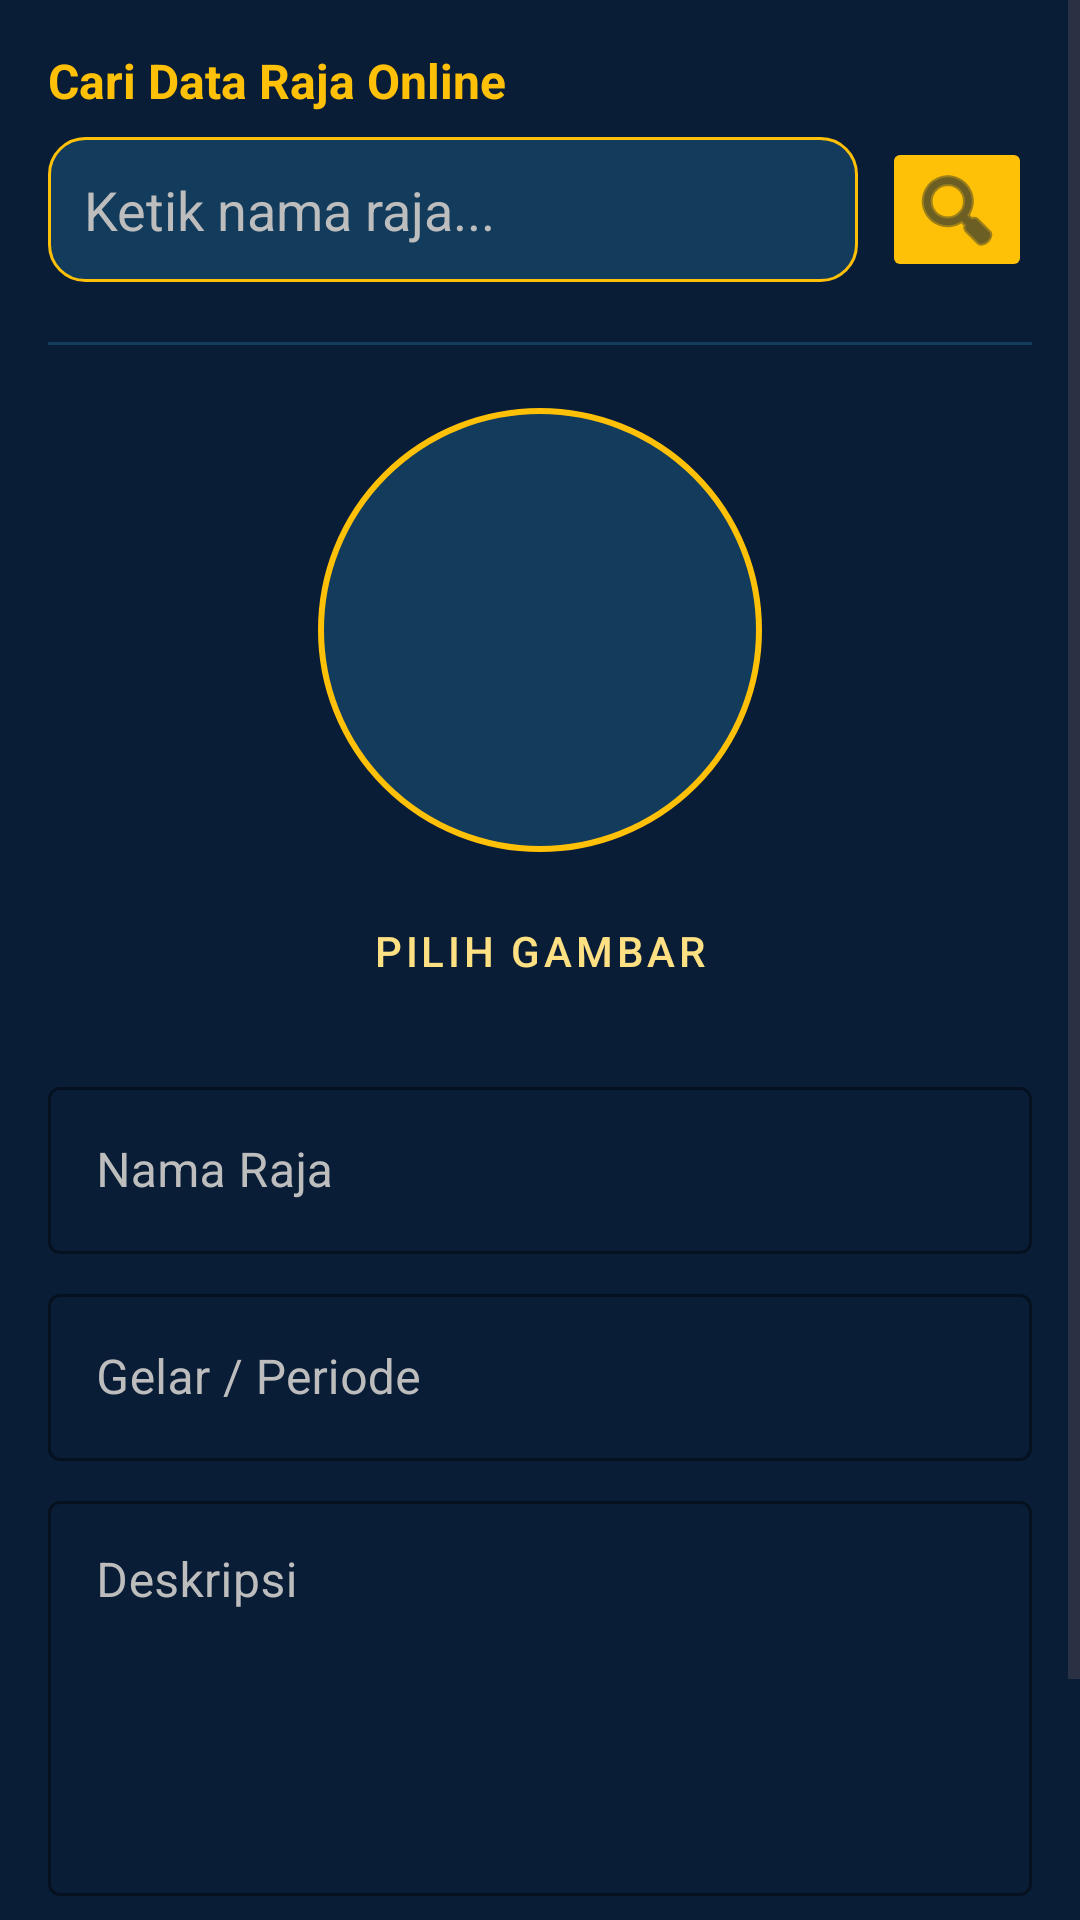

Produce the Android XML layout that renders to this screen, including the resource entries it uses.
<!-- AndroidManifest.xml: application theme Theme.AplikasiInformasiRaja -->
<!-- res/layout/activity_add_edit.xml -->
<?xml version="1.0" encoding="utf-8"?>
<ScrollView xmlns:android="http://schemas.android.com/apk/res/android"
    xmlns:app="http://schemas.android.com/apk/res-auto"
    xmlns:tools="http://schemas.android.com/tools"
    android:layout_width="match_parent"
    android:layout_height="match_parent"
    android:background="@color/royal_dark_blue"
    android:fillViewport="true"
    tools:context=".AddEditActivity">

    <androidx.constraintlayout.widget.ConstraintLayout
        android:layout_width="match_parent"
        android:layout_height="wrap_content"
        android:padding="16dp">

        
        <TextView
            android:id="@+id/tv_search_title"
            android:layout_width="wrap_content"
            android:layout_height="wrap_content"
            android:text="Cari Data Raja Online"
            android:textColor="@color/gold"
            android:textSize="16sp"
            android:textStyle="bold"
            app:layout_constraintStart_toStartOf="parent"
            app:layout_constraintTop_toTopOf="parent" />

        <EditText
            android:id="@+id/et_search_online"
            android:layout_width="0dp"
            android:layout_height="wrap_content"
            android:layout_marginTop="8dp"
            android:layout_marginEnd="8dp"
            android:background="@drawable/edit_text_background_dark"
            android:hint="Ketik nama raja..."
            android:inputType="text"
            android:padding="12dp"
            android:textColor="@color/off_white"
            android:textColorHint="@color/light_gray_text"
            app:layout_constraintEnd_toStartOf="@+id/btn_search_online"
            app:layout_constraintStart_toStartOf="parent"
            app:layout_constraintTop_toBottomOf="@id/tv_search_title" />

        <ImageButton
            android:id="@+id/btn_search_online"
            android:layout_width="50dp"
            android:layout_height="0dp"
            android:backgroundTint="@color/gold"
            android:src="@android:drawable/ic_menu_search"
            app:layout_constraintBottom_toBottomOf="@id/et_search_online"
            app:layout_constraintEnd_toEndOf="parent"
            app:layout_constraintTop_toTopOf="@id/et_search_online"
            app:tint="@color/royal_dark_blue" />

        <View
            android:id="@+id/divider"
            android:layout_width="match_parent"
            android:layout_height="1dp"
            android:layout_marginTop="20dp"
            android:background="@color/royal_blue"
            app:layout_constraintTop_toBottomOf="@id/et_search_online"/>

        
        <com.google.android.material.imageview.ShapeableImageView
            android:id="@+id/img_add_edit_raja"
            android:layout_width="150dp"
            android:layout_height="150dp"
            android:layout_marginTop="20dp"
            android:background="@color/royal_blue"
            android:padding="2dp"
            android:scaleType="centerCrop"
            android:src="@drawable/ic_add_crown"
            app:shapeAppearanceOverlay="@style/ShapeAppearance.Material3.Corner.Full"
            app:strokeColor="@color/gold"
            app:strokeWidth="2dp"
            app:tint="@color/soft_gold"
            app:layout_constraintEnd_toEndOf="parent"
            app:layout_constraintStart_toStartOf="parent"
            app:layout_constraintTop_toBottomOf="@id/divider" />

        <Button
            android:id="@+id/btn_pilih_gambar"
            style="@style/Widget.MaterialComponents.Button.TextButton"
            android:layout_width="wrap_content"
            android:layout_height="wrap_content"
            android:layout_marginTop="8dp"
            android:text="Pilih Gambar"
            android:textColor="@color/soft_gold"
            app:layout_constraintEnd_toEndOf="parent"
            app:layout_constraintStart_toStartOf="parent"
            app:layout_constraintTop_toBottomOf="@id/img_add_edit_raja" />

        <com.google.android.material.textfield.TextInputLayout
            android:id="@+id/til_nama"
            style="@style/Widget.MaterialComponents.TextInputLayout.OutlinedBox"
            android:layout_width="0dp"
            android:layout_height="wrap_content"
            android:layout_marginTop="16dp"
            android:hint="Nama Raja"
            android:textColorHint="@color/light_gray_text"
            app:boxStrokeColor="@color/gold"
            app:hintTextColor="@color/gold"
            app:layout_constraintEnd_toEndOf="parent"
            app:layout_constraintStart_toStartOf="parent"
            app:layout_constraintTop_toBottomOf="@id/btn_pilih_gambar">

            <com.google.android.material.textfield.TextInputEditText
                android:id="@+id/et_nama_raja"
                android:layout_width="match_parent"
                android:layout_height="wrap_content"
                android:textColor="@color/off_white" />
        </com.google.android.material.textfield.TextInputLayout>

        <com.google.android.material.textfield.TextInputLayout
            android:id="@+id/til_periode"
            style="@style/Widget.MaterialComponents.TextInputLayout.OutlinedBox"
            android:layout_width="0dp"
            android:layout_height="wrap_content"
            android:layout_marginTop="8dp"
            android:hint="Gelar / Periode"
            android:textColorHint="@color/light_gray_text"
            app:boxStrokeColor="@color/gold"
            app:hintTextColor="@color/gold"
            app:layout_constraintEnd_toEndOf="parent"
            app:layout_constraintStart_toStartOf="parent"
            app:layout_constraintTop_toBottomOf="@id/til_nama">

            <com.google.android.material.textfield.TextInputEditText
                android:id="@+id/et_periode_raja"
                android:layout_width="match_parent"
                android:layout_height="wrap_content"
                android:textColor="@color/off_white" />
        </com.google.android.material.textfield.TextInputLayout>

        <com.google.android.material.textfield.TextInputLayout
            android:id="@+id/til_deskripsi"
            style="@style/Widget.MaterialComponents.TextInputLayout.OutlinedBox"
            android:layout_width="0dp"
            android:layout_height="wrap_content"
            android:layout_marginTop="8dp"
            android:hint="Deskripsi"
            android:textColorHint="@color/light_gray_text"
            app:boxStrokeColor="@color/gold"
            app:hintTextColor="@color/gold"
            app:layout_constraintEnd_toEndOf="parent"
            app:layout_constraintStart_toStartOf="parent"
            app:layout_constraintTop_toBottomOf="@id/til_periode">

            <com.google.android.material.textfield.TextInputEditText
                android:id="@+id/et_deskripsi_raja"
                android:layout_width="match_parent"
                android:layout_height="wrap_content"
                android:gravity="top"
                android:inputType="textMultiLine"
                android:minLines="5"
                android:textColor="@color/off_white" />
        </com.google.android.material.textfield.TextInputLayout>

        <Button
            android:id="@+id/btn_simpan"
            android:layout_width="0dp"
            android:layout_height="60dp"
            android:layout_marginTop="24dp"
            android:backgroundTint="@color/gold"
            android:text="Simpan"
            android:textColor="@color/royal_dark_blue"
            android:textSize="18sp"
            android:textStyle="bold"
            app:cornerRadius="12dp"
            app:layout_constraintEnd_toEndOf="parent"
            app:layout_constraintStart_toStartOf="parent"
            app:layout_constraintTop_toBottomOf="@id/til_deskripsi" />
    </androidx.constraintlayout.widget.ConstraintLayout>
</ScrollView>
<!-- resources referenced by this layout -->
<resources>
  <color name="gold">#FFC107</color>
  <color name="light_gray_text">#BDBDBD</color>
  <color name="off_white">#F8F8F8</color>
  <color name="royal_blue">#133B5C</color>
  <color name="royal_dark_blue">#0A1D37</color>
  <color name="soft_gold">#FFE082</color>
  <!-- drawable edit_text_background_dark (drawable) -->
  <?xml version="1.0" encoding="utf-8"?>
  <shape xmlns:android="http://schemas.android.com/apk/res/android">
      <solid android:color="@color/royal_blue"/>
      <corners android:radius="12dp"/>
      <stroke android:width="1dp" android:color="@color/gold"/>
  </shape>
  <style name="Theme.AplikasiInformasiRaja" parent="Base.Theme.AplikasiInformasiRaja" />
  <style name="Base.Theme.AplikasiInformasiRaja" parent="Theme.Material3.DayNight.NoActionBar">
          <item name="colorPrimary">@color/royal_blue</item>
          <item name="android:statusBarColor">@color/royal_dark_blue</item>
          <item name="android:windowBackground">@color/royal_dark_blue</item>
          <item name="android:textColor">@color/off_white</item>
      </style>
</resources>
